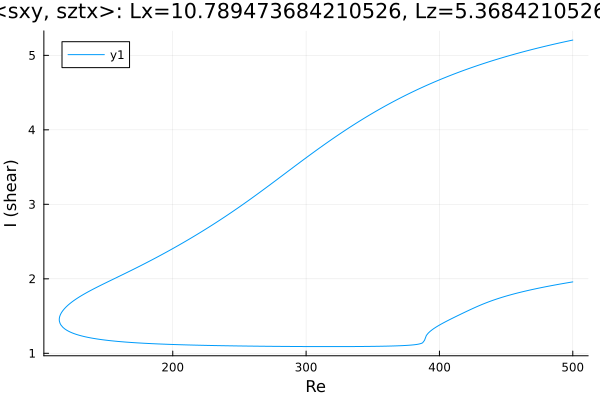

The table this chart was drawn from, first rows:
Re, shear
500.0, 5.205
499.7, 5.204
498.3, 5.199
496.9, 5.193
495.5, 5.188
494.1, 5.182
492.7, 5.177
491.3, 5.171
489.8, 5.166
488.4, 5.16
487, 5.154
485.6, 5.148
484.2, 5.143
482.8, 5.137
481.4, 5.131
479.9, 5.125
478.5, 5.119
477.1, 5.113
475.7, 5.106
474.3, 5.1
472.9, 5.094
471.5, 5.087
470, 5.081
468.6, 5.075
467.2, 5.068
465.8, 5.062
464.4, 5.055
463, 5.048
461.6, 5.041
460.1, 5.035
458.7, 5.028
457.3, 5.021
455.9, 5.014
454.5, 5.006
453.1, 4.999
451.7, 4.992
450.2, 4.985
448.8, 4.977
447.4, 4.97
446, 4.962
444.6, 4.955
443.2, 4.947
441.8, 4.939
440.3, 4.931
438.9, 4.924
437.5, 4.916
436.1, 4.907
434.7, 4.899
433.3, 4.891
431.9, 4.883
430.4, 4.874
429, 4.866
427.6, 4.857
426.2, 4.849
424.8, 4.84
423.4, 4.831
422, 4.822
420.5, 4.813
419.1, 4.804
417.7, 4.795
... 553 more rows
